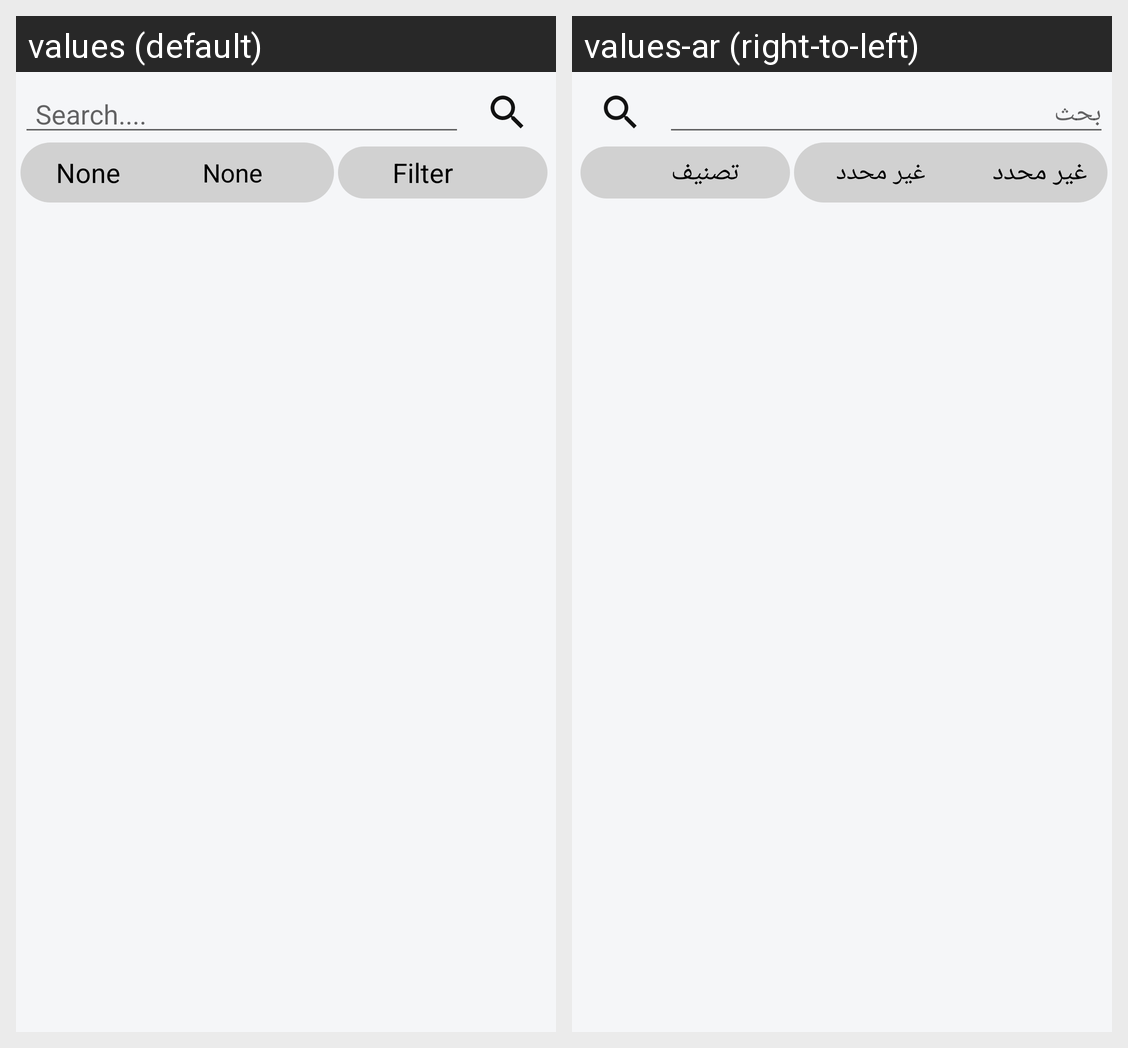

For this localized Android screen grid, give each drawn string resource with its value in every locale shown.
Android screen res/layout/fragment_categories.xml rendered under 2 locales, left to right: values (default), values-ar (right-to-left). Device: Nexus 5 (rendered at 1080×1920; each locale shown at half size, 540×960, under a caption strip naming it); theme Theme.Shopeklobek.
Strings drawn on this screen, with the default value and each locale's value (text and hints the layout hard-codes, and strings that could not be matched under every locale, appear in the picture but are not listed):

none
  values: None
  values-ar: غير محدد

filter
  values: Filter
  values-ar: تصنيف

search
  values: Search....
  values-ar: بحث
